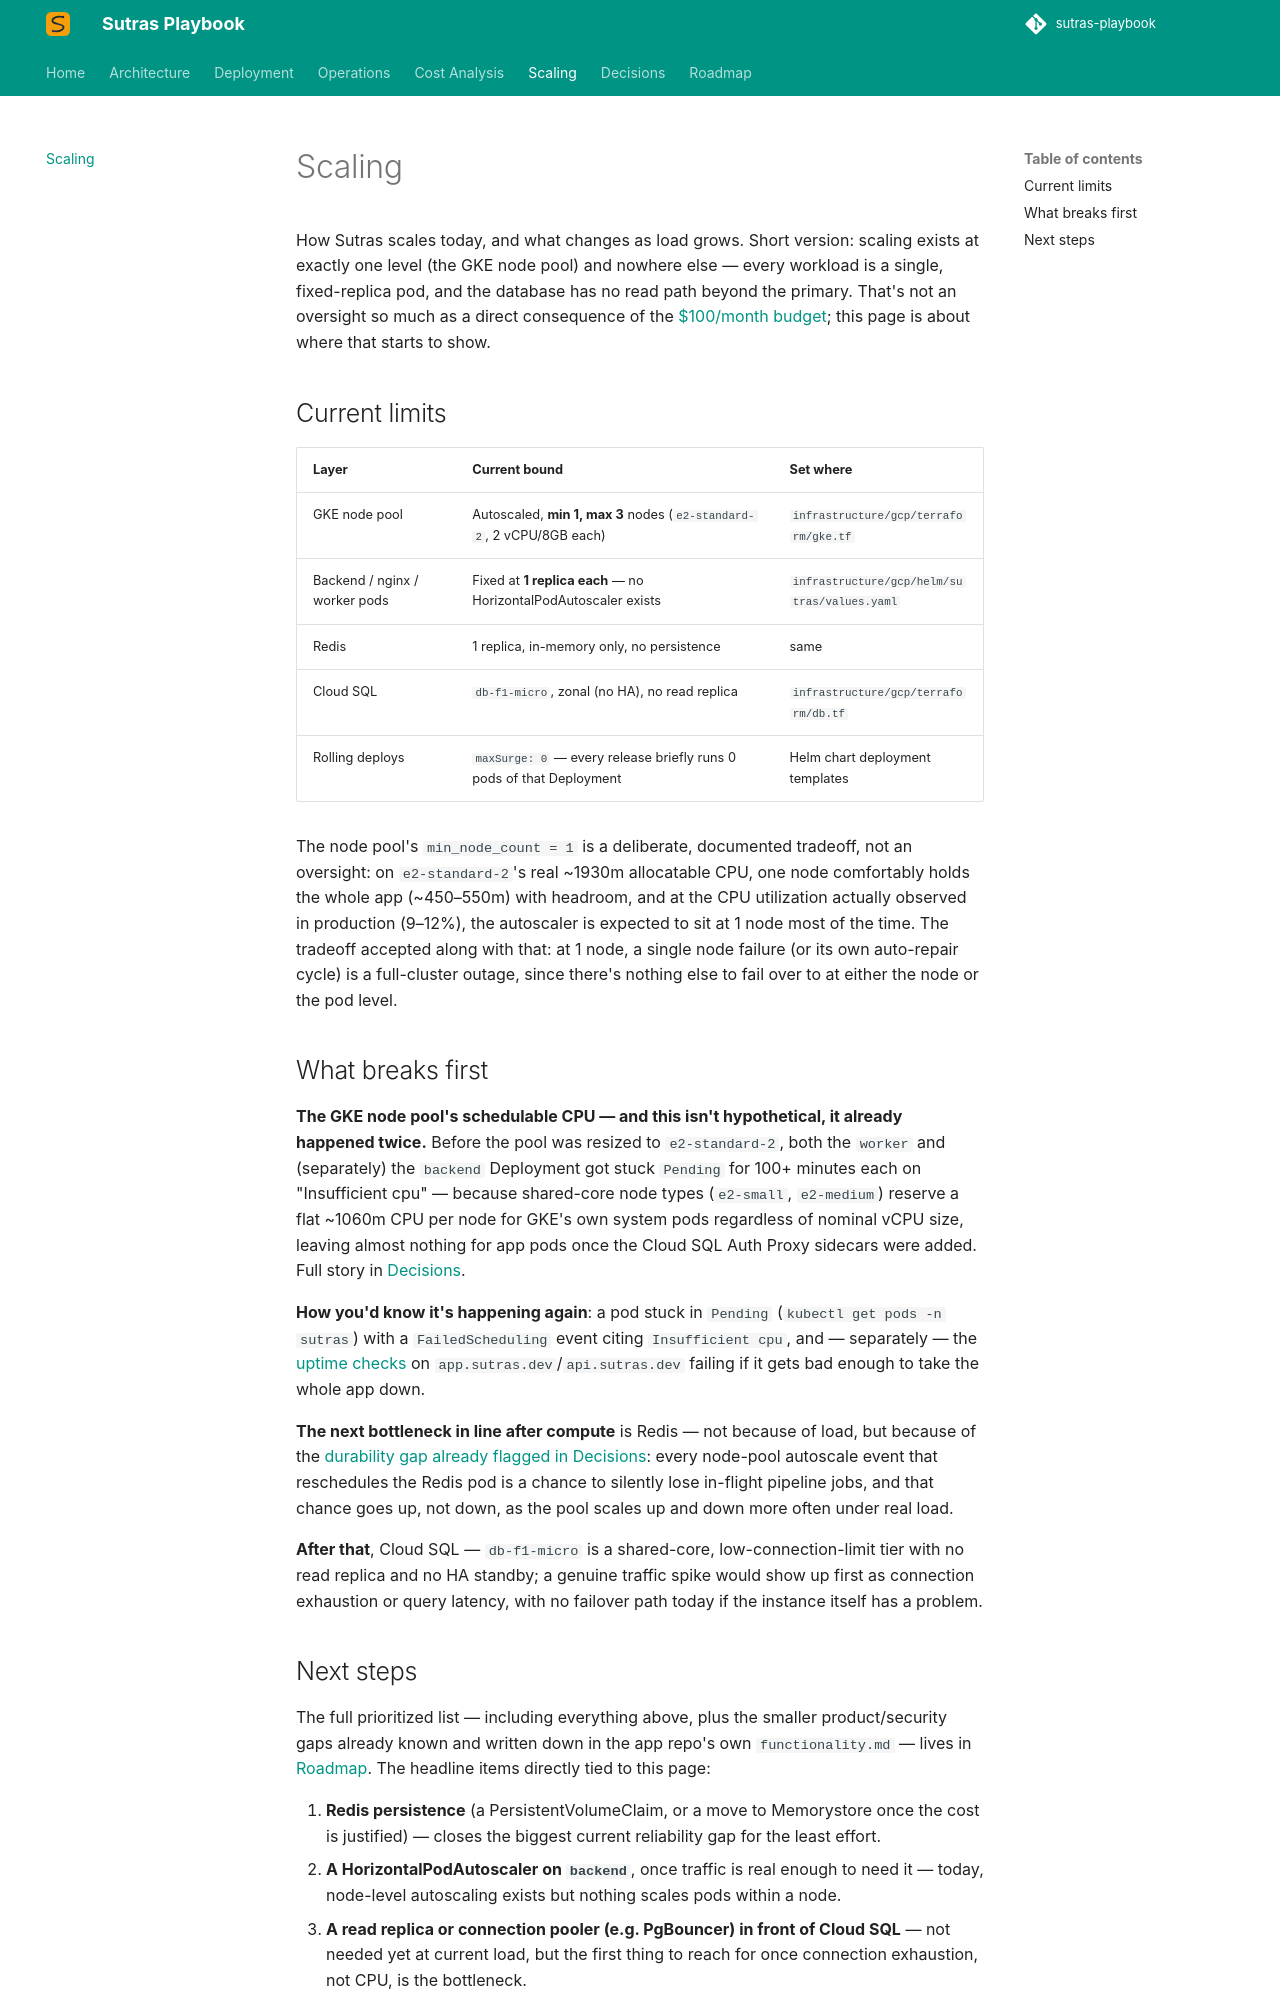

repository: sharmilanAmpi/sutras-playbook · page: scaling/index.html · generator: mkdocs

# Scaling

How Sutras scales today, and what changes as load grows. Short version: scaling exists at exactly one level (the GKE node pool) and nowhere else — every workload is a single, fixed-replica pod, and the database has no read path beyond the primary. That's not an oversight so much as a direct consequence of the [$100/month budget](cost-analysis.md); this page is about where that starts to show.

## Current limits

| Layer | Current bound | Set where |
|---|---|---|
| GKE node pool | Autoscaled, **min 1, max 3** nodes (`e2-standard-2`, 2 vCPU/8GB each) | `infrastructure/gcp/terraform/gke.tf` |
| Backend / nginx / worker pods | Fixed at **1 replica each** — no HorizontalPodAutoscaler exists | `infrastructure/gcp/helm/sutras/values.yaml` |
| Redis | 1 replica, in-memory only, no persistence | same |
| Cloud SQL | `db-f1-micro`, zonal (no HA), no read replica | `infrastructure/gcp/terraform/db.tf` |
| Rolling deploys | `maxSurge: 0` — every release briefly runs 0 pods of that Deployment | Helm chart deployment templates |

The node pool's `min_node_count = 1` is a deliberate, documented tradeoff, not an oversight: on `e2-standard-2`'s real ~1930m allocatable CPU, one node comfortably holds the whole app (~450–550m) with headroom, and at the CPU utilization actually observed in production (9–12%), the autoscaler is expected to sit at 1 node most of the time. The tradeoff accepted along with that: at 1 node, a single node failure (or its own auto-repair cycle) is a full-cluster outage, since there's nothing else to fail over to at either the node or the pod level.

## What breaks first

**The GKE node pool's schedulable CPU — and this isn't hypothetical, it already happened twice.** Before the pool was resized to `e2-standard-2`, both the `worker` and (separately) the `backend` Deployment got stuck `Pending` for 100+ minutes each on "Insufficient cpu" — because shared-core node types (`e2-small`, `e2-medium`) reserve a flat ~1060m CPU per node for GKE's own system pods regardless of nominal vCPU size, leaving almost nothing for app pods once the Cloud SQL Auth Proxy sidecars were added. Full story in [Decisions](decisions.md#gke-node-sizing-e2-standard-2-not-e2-medium).

**How you'd know it's happening again**: a pod stuck in `Pending` (`kubectl get pods -n sutras`) with a `FailedScheduling` event citing `Insufficient cpu`, and — separately — the [uptime checks](operations.md#health-checks) on `app.sutras.dev`/`api.sutras.dev` failing if it gets bad enough to take the whole app down.

**The next bottleneck in line after compute** is Redis — not because of load, but because of the [durability gap already flagged in Decisions](decisions.md#redis-cache-and-queue-on-one-instance-with-no-persistence-in-production): every node-pool autoscale event that reschedules the Redis pod is a chance to silently lose in-flight pipeline jobs, and that chance goes up, not down, as the pool scales up and down more often under real load.

**After that**, Cloud SQL — `db-f1-micro` is a shared-core, low-connection-limit tier with no read replica and no HA standby; a genuine traffic spike would show up first as connection exhaustion or query latency, with no failover path today if the instance itself has a problem.
